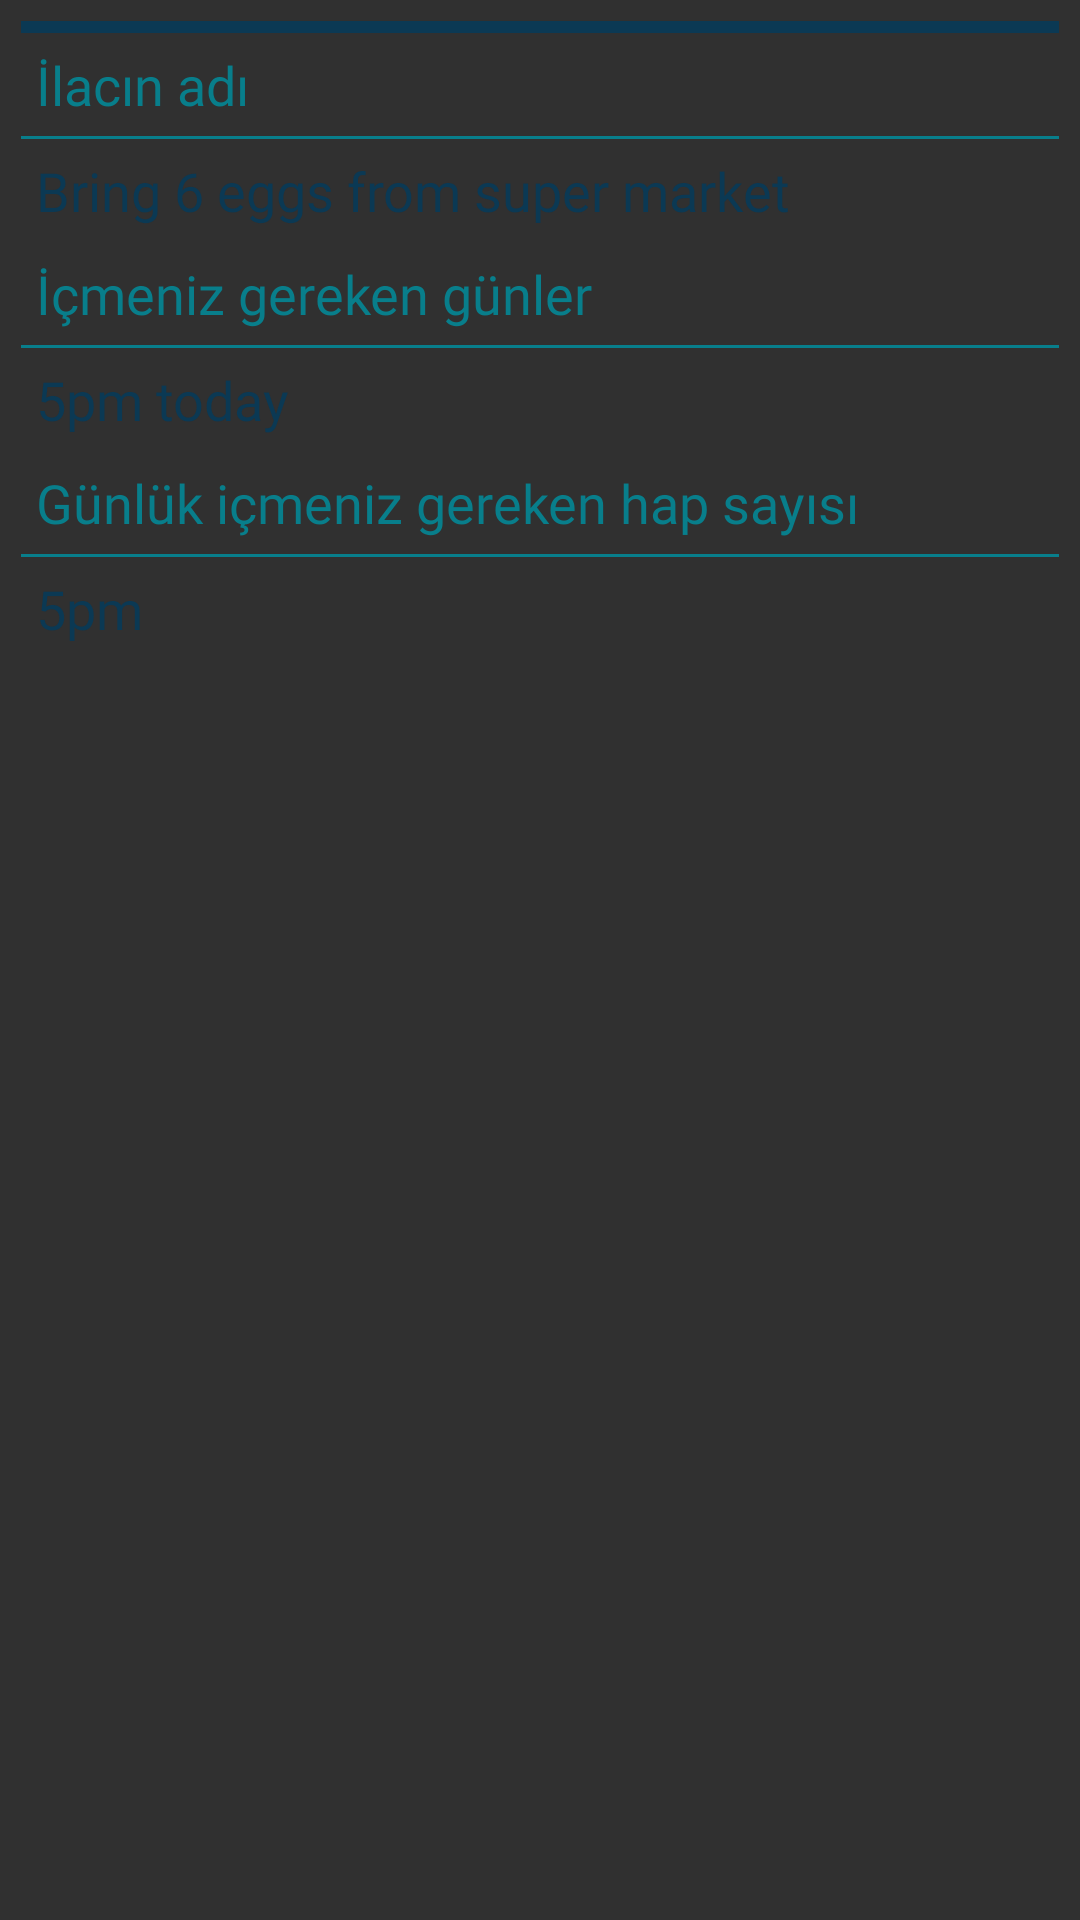

Write the Android layout XML for this screen, with the resource values it uses.
<!-- AndroidManifest.xml: application theme Theme.AppCompat -->
<!-- res/layout/recyclerview_tasks.xml -->
<?xml version="1.0" encoding="utf-8"?>
<RelativeLayout xmlns:android="http://schemas.android.com/apk/res/android"
    android:layout_width="match_parent"
    android:layout_height="wrap_content">


    <LinearLayout
        android:layout_width="match_parent"
        android:layout_height="wrap_content"
        android:orientation="vertical"
        android:padding="7dp">


        <View
            android:id="@+id/divider4"
            android:layout_width="match_parent"
            android:layout_height="4dp"
            android:layout_alignParentTop="true"
            android:background="#0B3954" />

        <TextView
            android:id="@+id/textView5"
            android:layout_width="match_parent"
            android:layout_height="wrap_content"
            android:layout_alignParentTop="true"
            android:fontFamily="@font/amaranth"
            android:padding="5dp"
            android:text="İlacın adı"
            android:textColor="#087E8B"
            android:textSize="18dp" />

        <View
            android:id="@+id/divider5"
            android:layout_width="match_parent"
            android:layout_height="1dp"
            android:background="#087E8B" />

        <TextView
            android:id="@+id/medicineName"
            android:layout_width="match_parent"
            android:layout_height="wrap_content"
            android:fontFamily="@font/amaranth"
            android:padding="5dp"
            android:text="Bring 6 eggs from super market"
            android:textAppearance="@style/Base.TextAppearance.AppCompat.Medium"
            android:textColor="#0B3954" />

        <TextView
            android:id="@+id/textView4"
            android:layout_width="match_parent"
            android:layout_height="wrap_content"
            android:layout_alignParentStart="true"
            android:fontFamily="@font/amaranth"
            android:padding="5dp"
            android:text="İçmeniz gereken günler"
            android:textColor="#087E8B"
            android:textSize="18dp" />

        <View
            android:id="@+id/divider6"
            android:layout_width="match_parent"
            android:layout_height="1dp"
            android:layout_centerVertical="true"
            android:background="#087E8B" />

        <TextView
            android:id="@+id/days"
            android:layout_width="match_parent"
            android:layout_height="wrap_content"
            android:fontFamily="@font/amaranth"
            android:padding="5dp"
            android:text="5pm today"
            android:textAppearance="@style/Base.TextAppearance.AppCompat.Medium"
            android:textColor="#0B3954" />

        <TextView
            android:id="@+id/textView3"
            android:layout_width="match_parent"
            android:layout_height="wrap_content"
            android:fontFamily="@font/audiowide"
            android:padding="5dp"
            android:text="Günlük içmeniz gereken hap sayısı"
            android:textAllCaps="false"
            android:textColor="#087E8B"
            android:textSize="18dp" />

        <View
            android:id="@+id/divider7"
            android:layout_width="match_parent"
            android:layout_height="1dp"
            android:background="#087E8B" />

        <TextView
            android:id="@+id/frequency"
            android:layout_width="match_parent"
            android:layout_height="wrap_content"
            android:fontFamily="@font/amaranth"
            android:padding="5dp"
            android:text="5pm "
            android:textAppearance="@style/Base.TextAppearance.AppCompat.Medium"
            android:textColor="#0B3954" />

    </LinearLayout>

</RelativeLayout>
<!-- resources referenced by this layout -->
<resources>

</resources>
